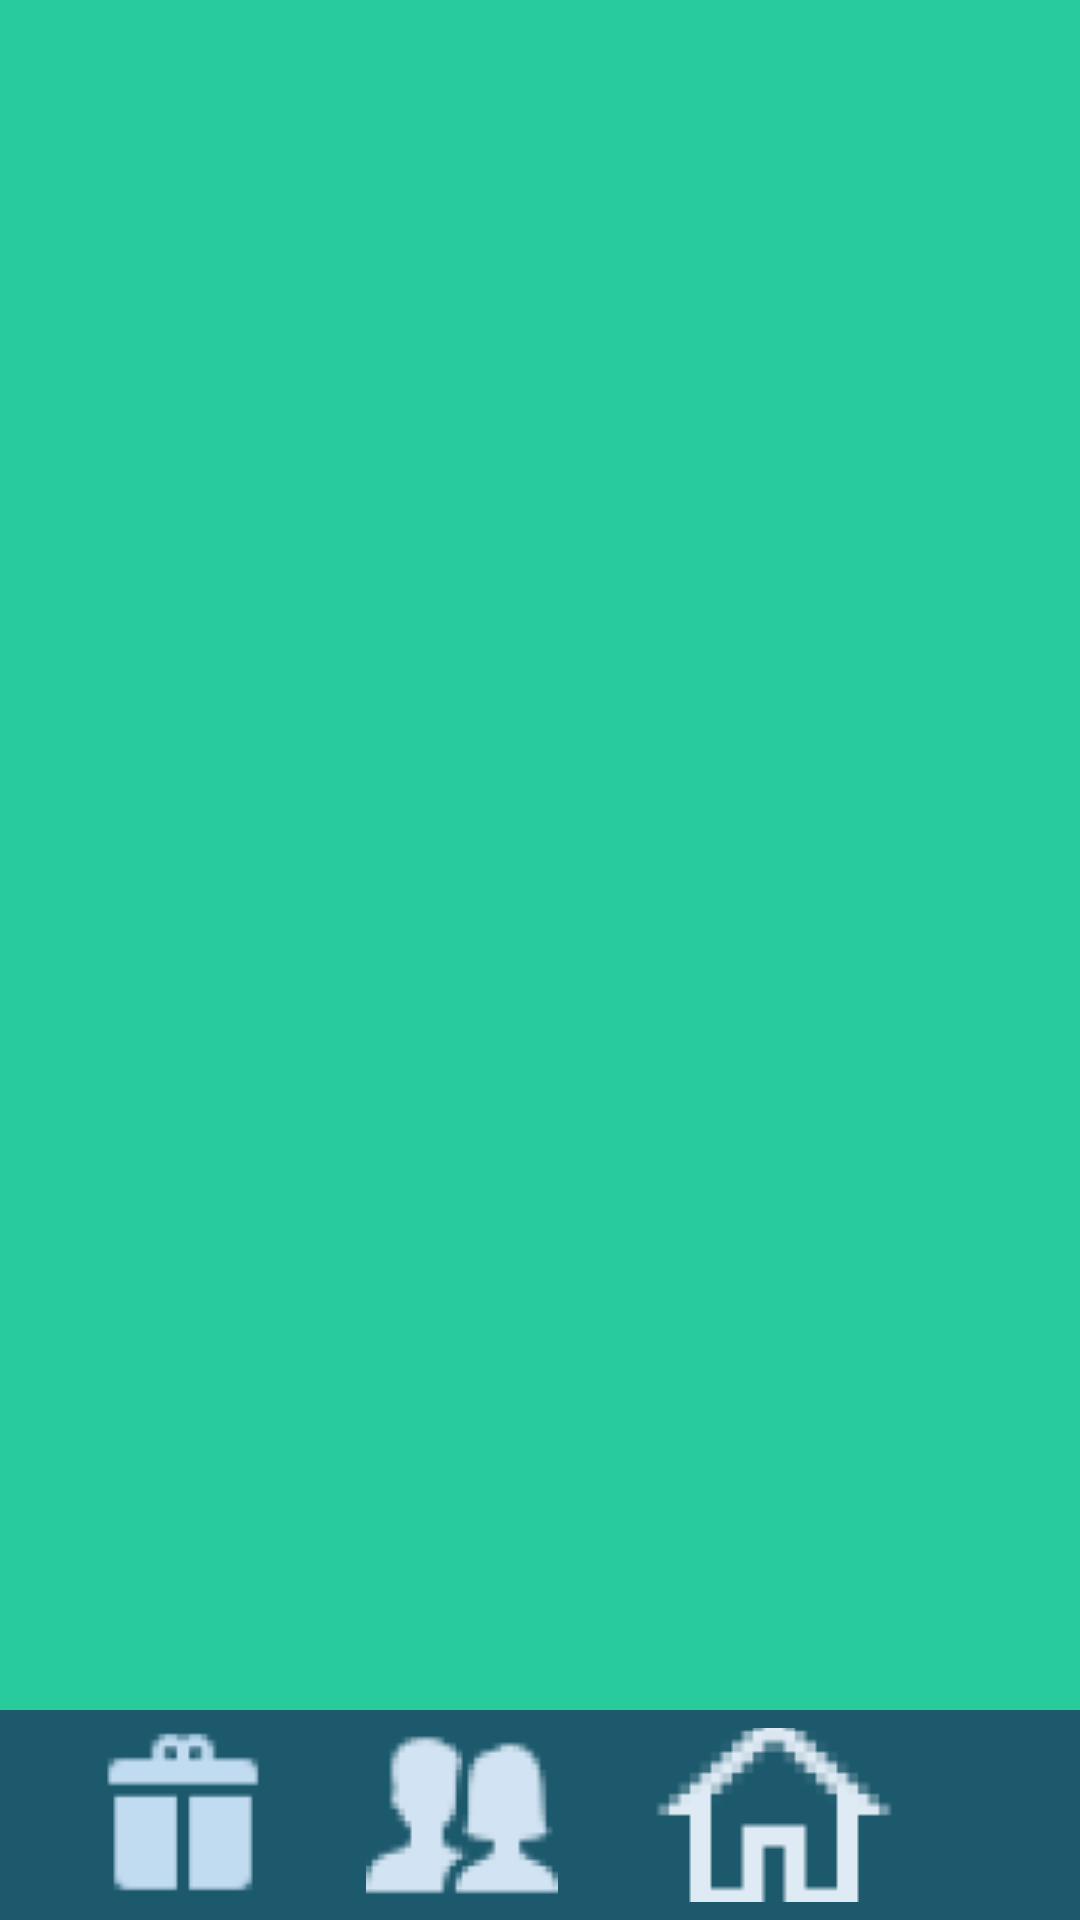

Reconstruct the res/layout file that produces this screen, plus the resources it refers to.
<!-- AndroidManifest.xml: application theme Theme.Regals -->
<!-- res/layout/feed.xml -->
<?xml version="1.0" encoding="utf-8"?>
<androidx.constraintlayout.widget.ConstraintLayout xmlns:android="http://schemas.android.com/apk/res/android"
    android:layout_width="match_parent"
    android:layout_height="match_parent"
    android:background="@color/verd"
    xmlns:app="http://schemas.android.com/apk/res-auto"
    android:id="@+id/feedlayout">

    <LinearLayout
        android:layout_width="match_parent"
        android:layout_height="70dp"

        android:background="@color/blauMari"
        app:layout_constraintBottom_toBottomOf="parent">

    <ImageButton
        android:id="@+id/regal_img"
        android:layout_width="wrap_content"
        android:layout_height="wrap_content"
        android:layout_gravity="center_vertical"

        android:src="@drawable/regal"
        android:background="@android:color/transparent"

        android:layout_marginStart="30dp"
        app:layout_constraintBottom_toBottomOf="parent"
        app:layout_constraintStart_toStartOf="parent"
        />
        <ImageButton
            android:id="@+id/persones"
            android:layout_width="wrap_content"
            android:layout_height="wrap_content"
            android:layout_gravity="center_vertical"

            android:src="@drawable/persones"
            android:background="@android:color/transparent"

            android:layout_marginStart="30dp"
            app:layout_constraintBottom_toBottomOf="parent"
            app:layout_constraintStart_toEndOf="@+id/regal_img"
            />
        <ImageButton
            android:id="@+id/casa"
            android:layout_width="wrap_content"
            android:layout_height="wrap_content"
            android:layout_gravity="center_vertical"

            android:src="@drawable/casa"
            android:background="@android:color/transparent"

            android:layout_marginStart="30dp"
            app:layout_constraintBottom_toBottomOf="parent"
            app:layout_constraintStart_toEndOf="@+id/persones"
            />
</LinearLayout>



</androidx.constraintlayout.widget.ConstraintLayout>
<!-- resources referenced by this layout -->
<resources>
  <color name="blauMari">#1D596C</color>
  <color name="verd">#28CB9B</color>
  <!-- drawable casa: png bitmap (drawable, 1251 bytes) -->
  <!-- drawable persones: png bitmap (drawable, 2727 bytes) -->
  <!-- drawable regal: png bitmap (drawable, 997 bytes) -->
  <style name="Theme.Regals" parent="Theme.MaterialComponents.DayNight.DarkActionBar">
          
          <item name="colorPrimary">@color/purple_500</item>
          <item name="colorPrimaryVariant">@color/purple_700</item>
          <item name="colorOnPrimary">@color/white</item>
          
          <item name="colorSecondary">@color/teal_200</item>
          <item name="colorSecondaryVariant">@color/teal_700</item>
          <item name="colorOnSecondary">@color/black</item>
          
          <item name="android:statusBarColor">?attr/colorPrimaryVariant</item>
          
      </style>
  <color name="purple_500">#FF6200EE</color>
  <color name="purple_700">#FF3700B3</color>
  <color name="white">#FFFFFFFF</color>
  <color name="teal_200">#FF03DAC5</color>
  <color name="teal_700">#FF018786</color>
  <color name="black">#FF000000</color>
</resources>
